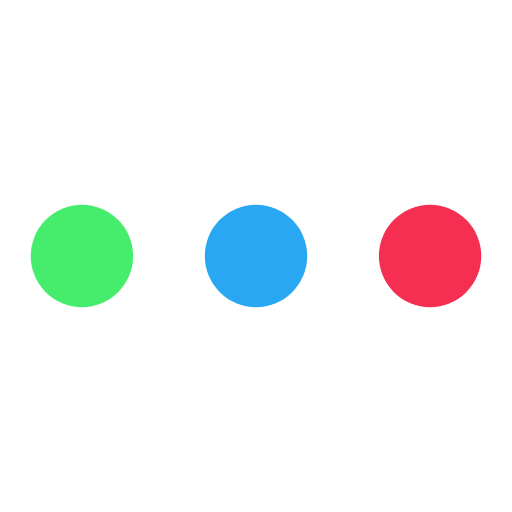
t = 0.00 s
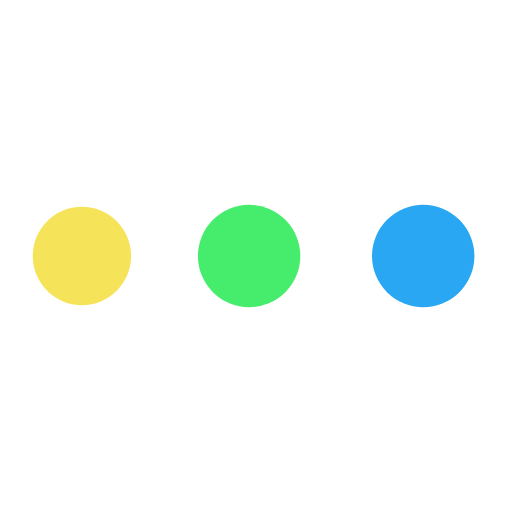
t = 0.19 s
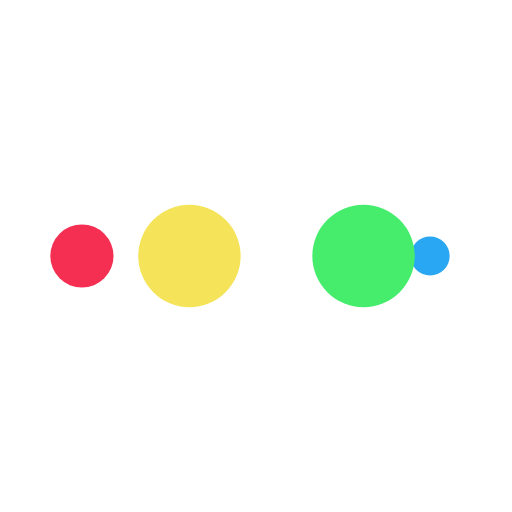
t = 0.31 s
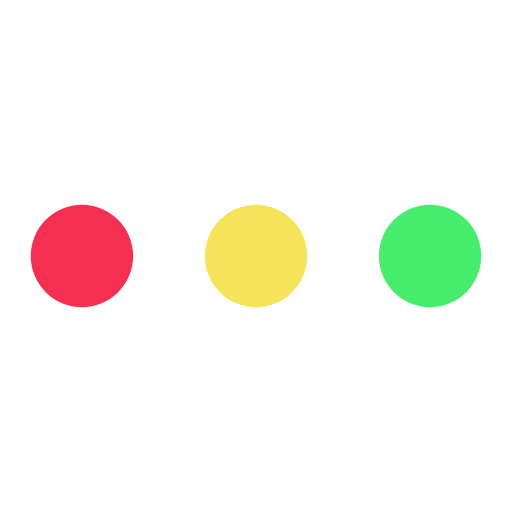
t = 0.50 s
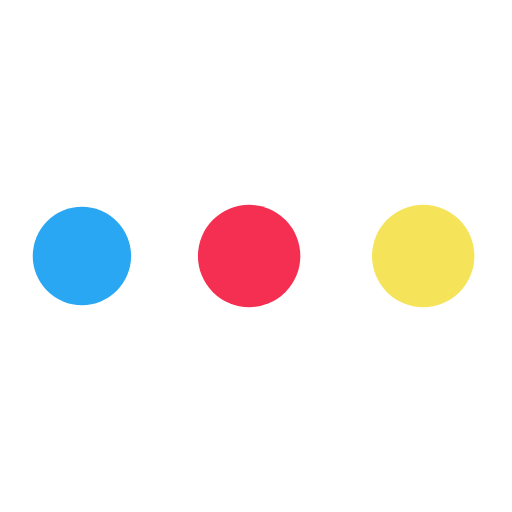
t = 0.69 s
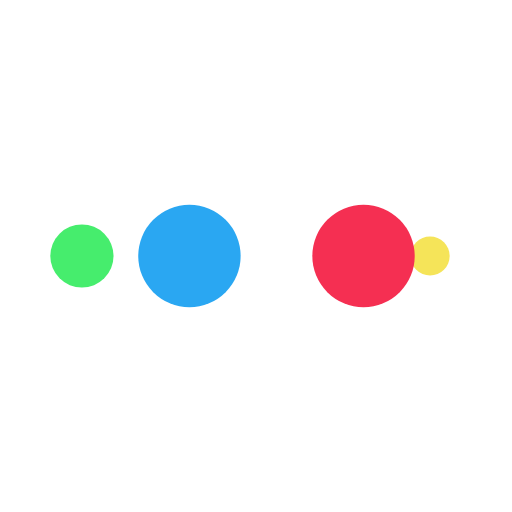
t = 0.81 s

The animated SVG that drew these frames (rendered in a browser with its animation timeline set to each time). Animation: 10 SMIL elements (animate=10); one cycle of 1.00 s, repeats indefinitely.

<?xml version="1.0" encoding="utf-8"?>
<svg xmlns="http://www.w3.org/2000/svg" xmlns:xlink="http://www.w3.org/1999/xlink" style="margin: auto; background: rgba(255, 255, 255, 0); display: block; shape-rendering: auto;" width="200px" height="200px" viewBox="0 0 100 100" preserveAspectRatio="xMidYMid">
<circle cx="84" cy="50" r="10" fill="#f52f52">
    <animate attributeName="r" repeatCount="indefinite" dur="0.25s" calcMode="spline" keyTimes="0;1" values="10;0" keySplines="0 0.5 0.5 1" begin="0s"></animate>
    <animate attributeName="fill" repeatCount="indefinite" dur="1s" calcMode="discrete" keyTimes="0;0.25;0.5;0.75;1" values="#f52f52;#2aa7f2;#46ed6d;#f5e459;#f52f52" begin="0s"></animate>
</circle><circle cx="16" cy="50" r="10" fill="#f52f52">
  <animate attributeName="r" repeatCount="indefinite" dur="1s" calcMode="spline" keyTimes="0;0.25;0.5;0.75;1" values="0;0;10;10;10" keySplines="0 0.5 0.5 1;0 0.5 0.5 1;0 0.5 0.5 1;0 0.5 0.5 1" begin="0s"></animate>
  <animate attributeName="cx" repeatCount="indefinite" dur="1s" calcMode="spline" keyTimes="0;0.25;0.5;0.75;1" values="16;16;16;50;84" keySplines="0 0.5 0.5 1;0 0.5 0.5 1;0 0.5 0.5 1;0 0.5 0.5 1" begin="0s"></animate>
</circle><circle cx="50" cy="50" r="10" fill="#f5e459">
  <animate attributeName="r" repeatCount="indefinite" dur="1s" calcMode="spline" keyTimes="0;0.25;0.5;0.75;1" values="0;0;10;10;10" keySplines="0 0.5 0.5 1;0 0.5 0.5 1;0 0.5 0.5 1;0 0.5 0.5 1" begin="-0.25s"></animate>
  <animate attributeName="cx" repeatCount="indefinite" dur="1s" calcMode="spline" keyTimes="0;0.25;0.5;0.75;1" values="16;16;16;50;84" keySplines="0 0.5 0.5 1;0 0.5 0.5 1;0 0.5 0.5 1;0 0.5 0.5 1" begin="-0.25s"></animate>
</circle><circle cx="84" cy="50" r="10" fill="#46ed6d">
  <animate attributeName="r" repeatCount="indefinite" dur="1s" calcMode="spline" keyTimes="0;0.25;0.5;0.75;1" values="0;0;10;10;10" keySplines="0 0.5 0.5 1;0 0.5 0.5 1;0 0.5 0.5 1;0 0.5 0.5 1" begin="-0.5s"></animate>
  <animate attributeName="cx" repeatCount="indefinite" dur="1s" calcMode="spline" keyTimes="0;0.25;0.5;0.75;1" values="16;16;16;50;84" keySplines="0 0.5 0.5 1;0 0.5 0.5 1;0 0.5 0.5 1;0 0.5 0.5 1" begin="-0.5s"></animate>
</circle><circle cx="16" cy="50" r="10" fill="#2aa7f2">
  <animate attributeName="r" repeatCount="indefinite" dur="1s" calcMode="spline" keyTimes="0;0.25;0.5;0.75;1" values="0;0;10;10;10" keySplines="0 0.5 0.5 1;0 0.5 0.5 1;0 0.5 0.5 1;0 0.5 0.5 1" begin="-0.75s"></animate>
  <animate attributeName="cx" repeatCount="indefinite" dur="1s" calcMode="spline" keyTimes="0;0.25;0.5;0.75;1" values="16;16;16;50;84" keySplines="0 0.5 0.5 1;0 0.5 0.5 1;0 0.5 0.5 1;0 0.5 0.5 1" begin="-0.75s"></animate>
</circle>
<!-- [ldio] generated by https://loading.io/ --></svg>
